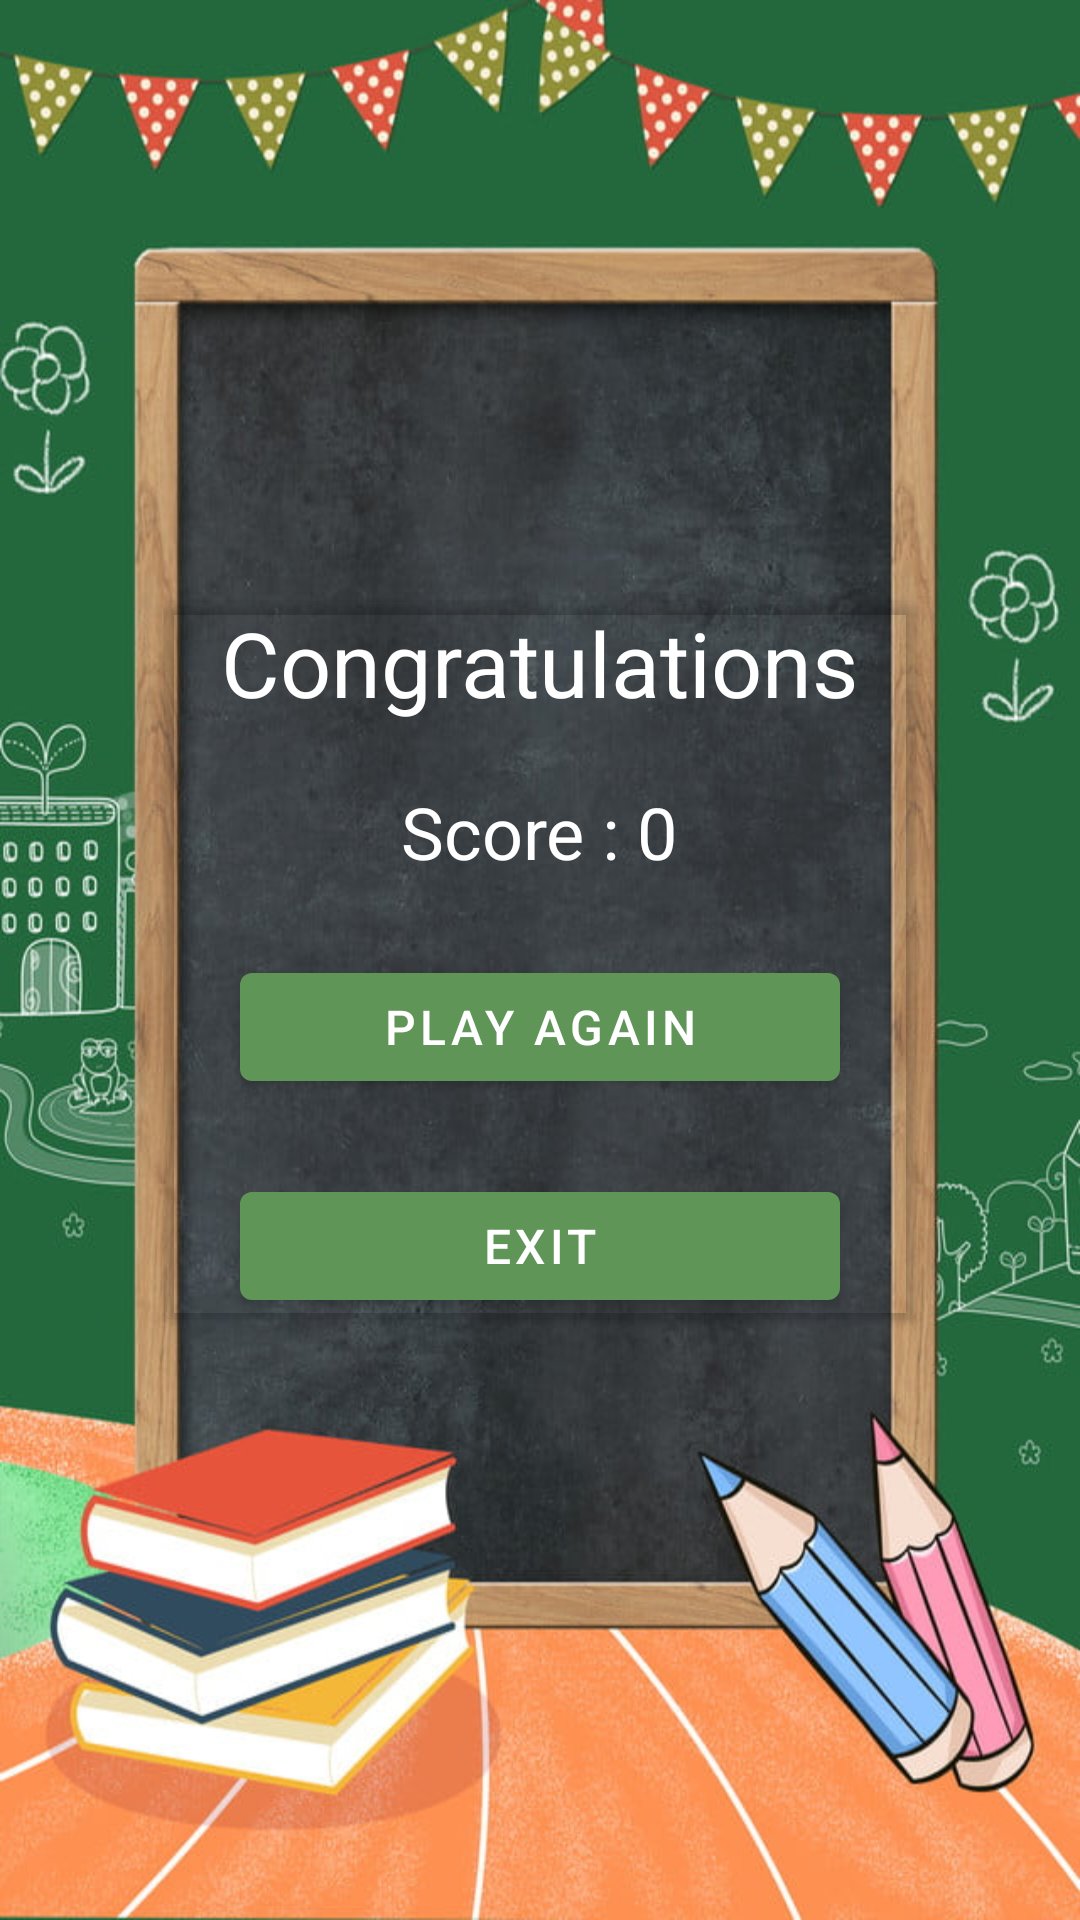

The Android layout XML behind this screen, and the referenced resources:
<!-- AndroidManifest.xml: activity theme Theme.ResultGames -->
<!-- res/layout/activity_result.xml -->
<?xml version="1.0" encoding="utf-8"?>
<LinearLayout xmlns:android="http://schemas.android.com/apk/res/android"
    xmlns:app="http://schemas.android.com/apk/res-auto"
    xmlns:tools="http://schemas.android.com/tools"
    android:layout_width="match_parent"
    android:layout_height="match_parent"
    android:background="@drawable/math3"
    android:gravity="center"
    android:orientation="vertical"
    tools:context=".ResultActivity">

    <androidx.cardview.widget.CardView
        android:layout_width="wrap_content"
        android:layout_height="wrap_content"
        app:cardBackgroundColor="?android:attr/windowSplashScreenIconBackgroundColor">

        <LinearLayout
            android:layout_width="match_parent"
            android:layout_height="match_parent"
            android:gravity="center"
            android:orientation="vertical">

            <TextView
                android:id="@+id/textView2"
                android:layout_width="wrap_content"
                android:layout_height="wrap_content"
                android:text="Congratulations"
                android:textColor="@color/white"
                android:textSize="30sp" />

            <TextView
                android:id="@+id/textViewresult"
                android:layout_width="wrap_content"
                android:layout_height="wrap_content"
                android:layout_marginTop="20dp"
                android:text="Score : 0"
                android:textColor="@color/white"
                android:textSize="24sp" />

            <Button
                android:id="@+id/buttonagain"
                android:layout_width="200dp"
                android:layout_height="wrap_content"
                android:layout_margin="25dp"
                android:text="PLAY AGAIN"
                android:textSize="16sp" />

            <Button
                android:id="@+id/buttonexit"
                android:layout_width="200dp"
                android:layout_height="wrap_content"
                android:text="EXIT"
                android:textSize="16sp" />
        </LinearLayout>
    </androidx.cardview.widget.CardView>
</LinearLayout>
<!-- resources referenced by this layout -->
<resources>
  <color name="white">#FFFFFFFF</color>
  <!-- drawable math3: jpg bitmap (drawable, 127887 bytes) -->
  <style name="Theme.ResultGames" parent="Theme.MaterialComponents.DayNight.NoActionBar">
          
          
          <item name="colorPrimary">@color/green</item>
          <item name="colorPrimaryVariant">@color/green</item>
          <item name="android:statusBarColor" tools:targetApi="1">@color/green</item>
  
      </style>
  <color name="green">#5F9556</color>
</resources>
